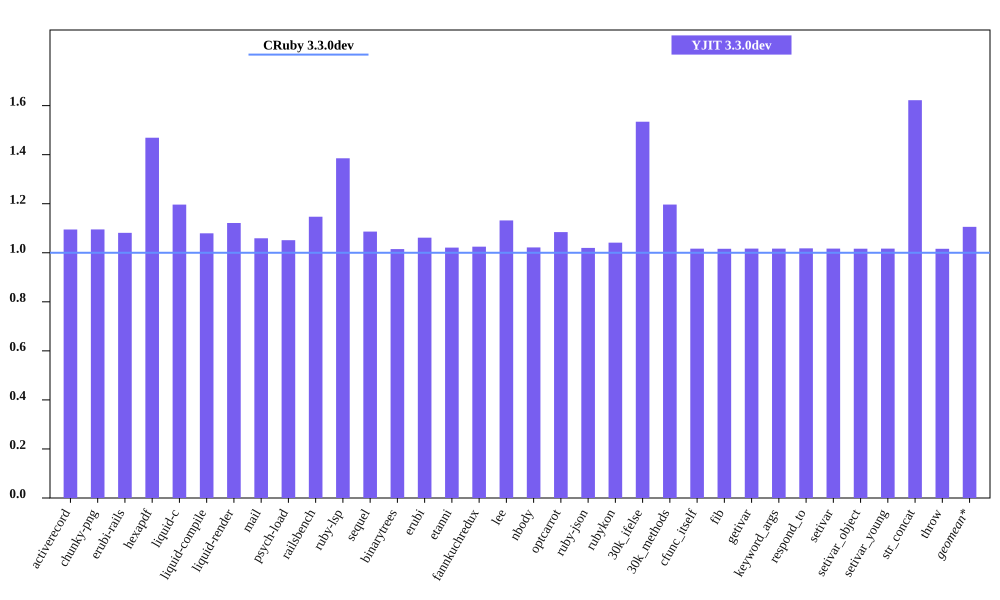

Source data for this figure (header and first rows):
bench, CRuby 3.3.0dev mem (MiB), YJIT 3.3.0dev mem (MiB), Inline Code, Outlined Code, YJIT Mem overhead
activerecord, 56.67, 62.05, 1, 1
chunky-png, 64.29, 70.41, 1, 1
erubi-rails, 92.45, 99.96, 2, 2
hexapdf, 212.8, 312.7, 2, 2
liquid-c, 37.69, 45.09, 1, 1
liquid-compile, 36.93, 39.86, 1, 1
liquid-render, 38.03, 42.64, 1, 1
mail, 48.94, 51.83, 1, 1
psych-load, 37.01, 38.91, 1, 1
railsbench, 90.79, 104.1, 3, 2
ruby-lsp, 93.31, 129.3, 5, 5
sequel, 40.93, 44.47, 1, 1
binarytrees, 29.95, 30.39, 1, 1
erubi, 32.7, 34.71, 1, 1
etanni, 27.64, 28.23, 1, 1
fannkuchredux, 24.21, 24.81, 1, 1
lee, 33.54, 37.96, 1, 1
nbody, 24.06, 24.58, 1, 1
optcarrot, 62.57, 67.85, 1, 1
ruby-json, 25.28, 25.78, 1, 1
rubykon, 58.16, 60.56, 1, 1
30k_ifelse, 68.16, 104.6, 6, 5
30k_methods, 59.33, 70.99, 2, 2
cfunc_itself, 24.04, 24.44, 1, 1
fib, 24.04, 24.43, 1, 1
getivar, 24.1, 24.51, 1, 1
keyword_args, 24.04, 24.45, 1, 1
respond_to, 24.11, 24.54, 1, 1
setivar, 24.11, 24.52, 1, 1
setivar_object, 24.04, 24.44, 1, 1
setivar_young, 24.04, 24.45, 1, 1
str_concat, 50.34, 81.66, 1, 1
throw, 24.1, 24.49, 1, 1
